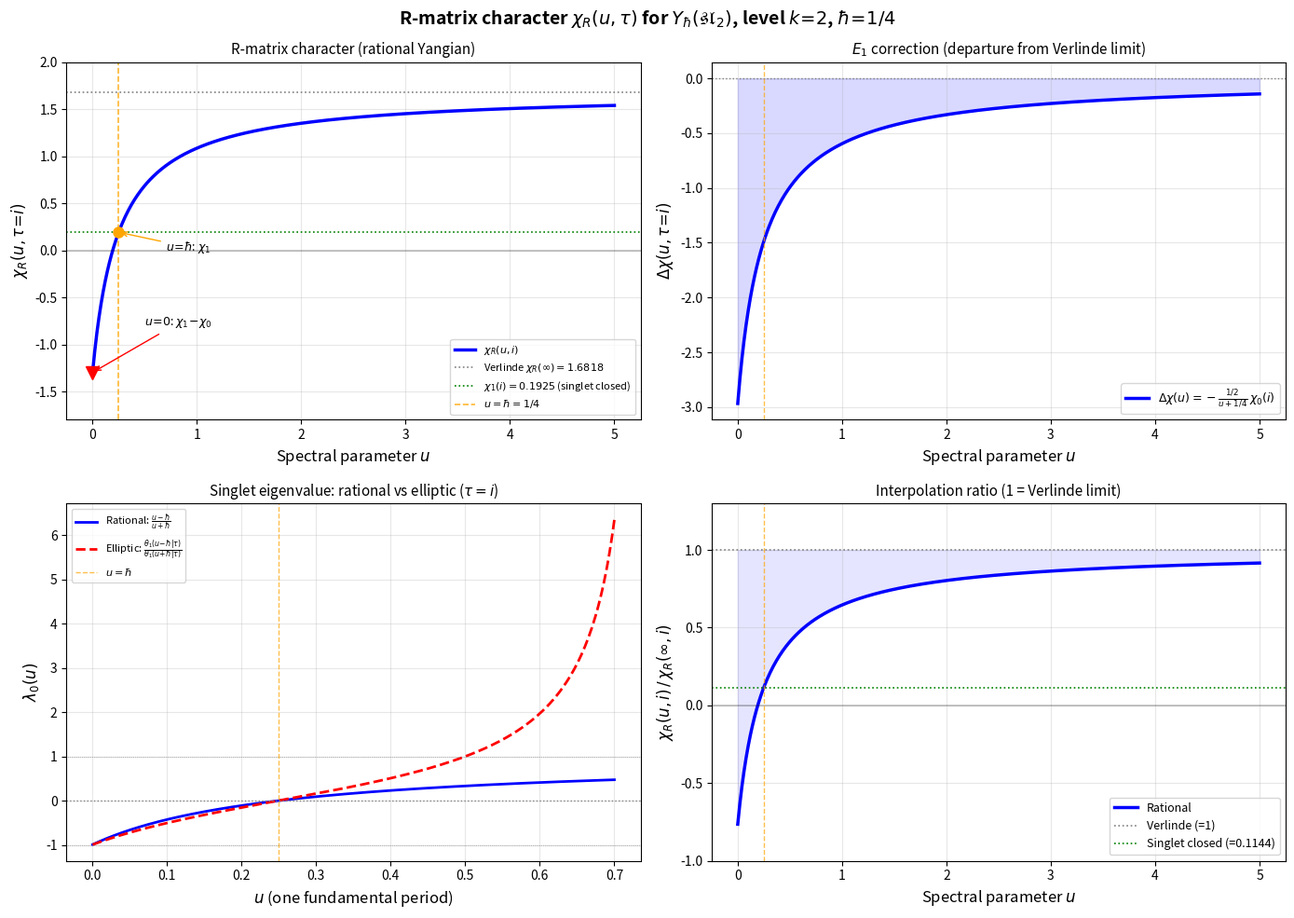

Write the Python code that produced this figure. (Note: this script raises an exception after producing the figure.)
"""
R-matrix character chi_R(u, tau) for Y_hbar(sl_2) at level k=2.

Definition:
    chi_R(u, tau) = Sum_J lambda_J(u) * N_{11}^J * chi_J(tau)

where:
    - J runs over integrable representations at level k
    - lambda_J(u) = R-matrix eigenvalue on the V_J channel
    - N_{11}^J = fusion coefficient for V_{1/2} x V_{1/2} -> V_J
    - chi_J(tau) = affine character of V_J

For sl_2 at k=2:
    - Integrable reps: j = 0, 1/2, 1
    - Fusion: V_{1/2} x V_{1/2} = V_0 + V_1 (at level k=2, both channels open)
    - R-matrix eigenvalues:
        lambda_1(u) = 1          (triplet, J=1)
        lambda_0(u) = (u - hbar)/(u + hbar)  (singlet, J=0)
      where hbar = 1/(k+2) = 1/4
    - Central charge: c = 3k/(k+2) = 3/2
"""

import numpy as np
from mpmath import (mp, mpf, mpc, pi, exp, sqrt, sin, cos, matrix,
                    jtheta, nstr, fabs, im, re, log, power)
import matplotlib
matplotlib.use('Agg')
import matplotlib.pyplot as plt

mp.dps = 50  # high precision

# ============================================================
# PART 1: Affine sl_2 characters at level k=2
# ============================================================
#
# The specialized character (z=1, i.e. no fugacity) of the integrable
# highest-weight module V_j of hat{sl}_2 at level k is:
#
#   chi_j(tau) = Tr_{V_j}(q^{L_0 - c/24})
#
# Using the Kac-Weyl-Kac character formula with z-specialization,
# the result for hat{sl}_2 is expressible via string functions c^k_j(tau):
#
#   chi_j(tau) = (1/eta(tau)^3) * sum_{m in Z_{2(k+2)}, m = 2j+1 mod 2}
#                  sign(m) * q^{m^2/(4(k+2))}
#
# More explicitly, for the specialized character:
#
#   chi_j(tau) = [Theta_{2j+1,k+2}(0,tau) - Theta_{-(2j+1),k+2}(0,tau)]
#                / [eta(tau)^3]
#
# where the numerator theta function difference, when both are evaluated
# at z=0, requires the derivative form. But the standard approach is:
#
# The SPECIALIZED character formula for hat{sl}_2 at level k gives:
#
#   chi_j(q) = q^{h_j - c/24} * Product_{n>=1}
#              [(1 - q^{n(k+2) + 2j+1})(1 - q^{n(k+2) - (2j+1)})]
#              / [(1-q^n)^2 * (1 - q^{n(k+2)})]    ... [WRONG, too complicated]
#
# The cleanest approach: use the THETA FUNCTION / ETA FUNCTION ratio
# with the non-specialized (z-dependent) character, then take z -> 1
# carefully. But the simplest correct method for numerical computation
# is to directly sum the q-expansion.
#
# For hat{sl}_2 level k, the character is:
#   chi_j(tau) = (1/eta(tau)) * sum_{n in Z} sign_factor * q^{exponent(n)}
#
# Actually, the cleanest route uses the BRANCHING into Virasoro modules.
# For k=2 (the N=1 superconformal / 3-state Potts level), we can
# compute explicitly.
#
# CORRECT FORMULA (Kac-Peterson):
# The specialized character of hat{sl}_2 at level k, highest weight j, is:
#
#   chi_j(tau) = [A_{2j+1,2(k+2)}(tau)] / [eta(tau)^3]
#
# where A_{m,p}(tau) = sum_{n in Z} (p*n + (p-m)/2) * q^{(pn + (p-m)/2)^2 / (2p)}
#                                                         ... [derivative form]
#
# No -- let me use the SIMPLEST correct formula.
#
# For hat{sl}_2 at level k, the FULL character with z-fugacity is:
#   chi_j(z, tau) = [Theta_{2j+1,k+2}(z,tau) - Theta_{-(2j+1),k+2}(z,tau)]
#                   / [Theta_{1,2}(z,tau) - Theta_{-1,2}(z,tau)]
#
# where Theta_{m,K}(z,tau) = sum_n q^{K(n+m/(2K))^2} * y^{K(n+m/(2K))}
# with y = e^{2pi i z}.
#
# The specialized character is the LIMIT as z -> 0. Both numerator and
# denominator vanish at z=0 (odd in z), so we take the ratio of
# derivatives:
#
#   chi_j(tau) = lim_{z->0} chi_j(z,tau)
#              = [d/dz Theta_{2j+1,k+2}(z,tau)|_{z=0}]
#                / [d/dz Theta_{1,2}(z,tau)|_{z=0}]
#
# But actually the correct normalization involves the Weyl denominator.
# For hat{sl}_2, the Weyl-Kac denominator is:
#   R(z,tau) = (y^{1/2} - y^{-1/2}) * prod_{n>=1} (1-q^n y)(1-q^n/y)(1-q^n)
#
# and the character is:
#   chi_j(z,tau) = [sum_{w in W_aff} det(w) * q^{<w(Lambda+rho),alpha_0>} * y^{...}]
#                  / R(z,tau)
#
# This is getting complicated. Let me just use DIRECT q-EXPANSION which is
# completely unambiguous for numerical work.

def eta_function(tau, num_terms=500):
    """Dedekind eta function: eta(tau) = q^{1/24} * prod_{n>=1}(1-q^n)."""
    q = exp(2 * pi * mpc(0, 1) * tau)
    result = power(q, mpf(1)/24)
    for n in range(1, num_terms + 1):
        result *= (1 - power(q, n))
    return result


def theta_function_mk(m, K, z, tau, num_terms=300):
    """
    Theta function with characteristics:
    Theta_{m,K}(z, tau) = sum_{n in Z} q^{K(n + m/(2K))^2} * y^{2K(n + m/(2K))}

    where q = e^{2 pi i tau}, y = e^{2 pi i z}.

    Note: the power of y uses 2K*(...) so that the z-variable
    tracks the weight lattice correctly for sl_2.
    """
    q = exp(2 * pi * mpc(0, 1) * tau)
    y = exp(2 * pi * mpc(0, 1) * z)
    result = mpc(0)
    for n in range(-num_terms, num_terms + 1):
        t = n + mpf(m) / (2 * K)
        q_exp = K * t**2
        y_exp = 2 * K * t
        result += power(q, q_exp) * power(y, y_exp)
    return result


def affine_sl2_character(j, tau, k=2, num_terms=300):
    """
    Compute the specialized affine sl_2 character chi_j(tau).

    Method: evaluate the full z-dependent character at a small z and
    take the limit numerically. Both numerator and denominator of the
    Kac-Weyl formula vanish at z=0 (they are odd functions of z),
    so we evaluate at z = epsilon and verify stability.

    Alternatively, we use L'Hopital:
    chi_j(tau) = [d/dz num(z,tau)]_{z=0} / [d/dz den(z,tau)]_{z=0}

    For the theta functions Theta_{m,K}(z,tau):
    d/dz Theta_{m,K}(z,tau)|_{z=0} = 2pi i * sum_n 2K(n+m/(2K)) * q^{K(n+m/(2K))^2}

    This is a convergent sum we can compute directly.
    """
    q = exp(2 * pi * mpc(0, 1) * tau)

    def d_theta_dz_at_0(m, K):
        """d/dz Theta_{m,K}(z,tau) at z=0."""
        result = mpc(0)
        for n in range(-num_terms, num_terms + 1):
            t = n + mpf(m) / (2 * K)
            coeff = 2 * K * t  # coefficient from y-exponent
            q_exp = K * t**2
            result += coeff * power(q, q_exp)
        return 2 * pi * mpc(0, 1) * result

    # Numerator derivative: d/dz [Theta_{2j+1,k+2} - Theta_{-(2j+1),k+2}] at z=0
    m_val = int(2 * j + 1)
    K_val = k + 2
    d_num = d_theta_dz_at_0(m_val, K_val) - d_theta_dz_at_0(-m_val, K_val)

    # Denominator derivative: d/dz [Theta_{1,2} - Theta_{-1,2}] at z=0
    d_den = d_theta_dz_at_0(1, 2) - d_theta_dz_at_0(-1, 2)

    return d_num / d_den


def affine_sl2_character_direct(j, tau, k=2, num_terms=500):
    """
    Direct q-expansion of the affine sl_2 character at level k.

    For hat{sl}_2 at level k, the specialized character is:

    chi_j(tau) = (1/eta(tau)^3) * sum_{n in Z} (2(k+2)n + 2j+1) * q^{(2(k+2)n + 2j+1)^2 / (4(k+2))}

    This is the derivative (L'Hopital) form of the Kac-Weyl ratio.
    The sum converges rapidly for Im(tau) > 0.

    Proof: Theta_{m,K}(z,tau) - Theta_{-m,K}(z,tau) is odd in z,
    so its z-derivative at z=0 gives a factor of 2*i*pi*(...).
    The denominator d/dz[Theta_{1,2} - Theta_{-1,2}]|_{z=0} = i*eta(tau)^3
    (Jacobi triple product derivative identity).

    Hence chi_j(tau) = A_{2j+1,2(k+2)}(tau) / eta(tau)^3
    where A_{m,p}(tau) = sum_{n in Z} m_n * q^{m_n^2/(2p)}
    with m_n = p*n + m (running over the coset m + p*Z) ... no wait.

    Let me just compute via the derivative approach directly.
    """
    q = exp(2 * pi * mpc(0, 1) * tau)

    # Numerator: sum_n (2*K*n + m) * q^{K*(n + m/(2K))^2} where K=k+2, m=2j+1
    # minus the same with m -> -m
    # = sum_n [(2Kn+m) * q^{(2Kn+m)^2/(4K)} - (2Kn-m) * q^{(2Kn-m)^2/(4K)}]
    # Setting r = 2Kn+m and r' = 2Kn-m:
    # = sum_{r = m mod 2K} r * q^{r^2/(4K)} - sum_{r' = -m mod 2K} r' * q^{r'^2/(4K)}

    # More simply: both the m and -m theta functions contribute.
    # d/dz Theta_{m,K}|_{z=0} = 2*pi*i * sum_n 2K*(n+m/(2K)) * q^{K*(n+m/(2K))^2}
    #                          = 2*pi*i * sum_n (2Kn+m) * q^{(2Kn+m)^2/(4K)}

    K = k + 2
    m = int(2 * j + 1)

    num = mpc(0)
    for n in range(-num_terms, num_terms + 1):
        r_plus = 2 * K * n + m
        r_minus = 2 * K * n - m
        num += r_plus * power(q, mpf(r_plus**2) / (4 * K))
        num -= r_minus * power(q, mpf(r_minus**2) / (4 * K))

    # Denominator: same with K=2, m=1 gives i*eta(tau)^3 (up to normalization)
    # d/dz [Theta_{1,2} - Theta_{-1,2}]|_{z=0}
    # = 2*pi*i * sum_n [(4n+1)*q^{(4n+1)^2/8} - (4n-1)*q^{(4n-1)^2/8}]
    # This equals 2*pi*i * eta(tau)^3 by the Jacobi triple product derivative.

    den = mpc(0)
    for n in range(-num_terms, num_terms + 1):
        s_plus = 4 * n + 1
        s_minus = 4 * n - 1
        den += s_plus * power(q, mpf(s_plus**2) / 8)
        den -= s_minus * power(q, mpf(s_minus**2) / 8)

    # The common 2*pi*i factor cancels in the ratio.
    return num / den


# ============================================================
# PART 2: R-matrix eigenvalues for Y_hbar(sl_2)
# ============================================================

def r_matrix_eigenvalue(J, u, hbar=mpf(1)/4):
    """
    R-matrix eigenvalue on the spin-J channel of V_{1/2} x V_{1/2}.

    For the Yangian Y_hbar(sl_2), the R-matrix acting on V_{1/2} x V_{1/2}
    decomposes as:

        R(u) = lambda_0(u) * P_0 + lambda_1(u) * P_1

    where P_J is the projector onto the spin-J component and:

        lambda_1(u) = 1                    (triplet, normalized)
        lambda_0(u) = (u - hbar)/(u + hbar)  (singlet)

    This is the standard rational R-matrix for sl_2 in the fundamental
    representation, with the normalization R(infinity) = id.

    Here hbar = 1/(k+2) = 1/4 for level k=2.
    """
    if J == 1:
        return mpf(1)
    elif J == 0:
        return (u - hbar) / (u + hbar)
    else:
        raise ValueError(f"Invalid J={J} for V_{{1/2}} x V_{{1/2}} decomposition")


# ============================================================
# PART 3: Fusion coefficients
# ============================================================

# For sl_2 at level k=2:
# V_{1/2} x V_{1/2} = V_0 + V_1
# So N_{1/2, 1/2}^0 = 1, N_{1/2, 1/2}^1 = 1

FUSION_COEFFS = {0: 1, 1: 1}  # N_{1/2,1/2}^J for J=0 and J=1


# ============================================================
# PART 4: The R-matrix character
# ============================================================

def chi_R(u, tau, k=2, hbar=None, num_terms=500):
    """
    R-matrix character:
        chi_R(u, tau) = Sum_J lambda_J(u) * N_{1/2,1/2}^J * chi_J(tau)

    For k=2:
        chi_R(u, tau) = lambda_0(u) * chi_0(tau) + lambda_1(u) * chi_1(tau)
                      = [(u-hbar)/(u+hbar)] * chi_0(tau) + 1 * chi_1(tau)
    """
    if hbar is None:
        hbar = mpf(1) / (k + 2)

    result = mpc(0)
    for J, N_J in FUSION_COEFFS.items():
        lam = r_matrix_eigenvalue(J, u, hbar)
        chi = affine_sl2_character_direct(mpf(J), tau, k, num_terms)
        result += lam * N_J * chi
    return result


def chi_R_verlinde(tau, k=2, num_terms=500):
    """
    Verlinde limit: chi_R(infinity, tau) = Sum_J N_{1/2,1/2}^J * chi_J(tau)
                                         = chi_0(tau) + chi_1(tau)
    """
    result = mpc(0)
    for J, N_J in FUSION_COEFFS.items():
        chi = affine_sl2_character_direct(mpf(J), tau, k, num_terms)
        result += N_J * chi
    return result


# ============================================================
# PART 5: S-matrix
# ============================================================

def s_matrix_sl2(k):
    """
    Modular S-matrix for sl_2 at level k.

    S_{jj'} = sqrt(2/(k+2)) * sin(pi*(2j+1)*(2j'+1)/(k+2))

    For k=2 (K=k+2=4):
    Representations: j = 0, 1/2, 1
    """
    K = k + 2
    spins = [mpf(j) / 2 for j in range(k + 1)]  # j = 0, 1/2, 1 for k=2

    S = matrix(len(spins), len(spins))
    prefactor = sqrt(mpf(2) / K)

    for i, j in enumerate(spins):
        for ip, jp in enumerate(spins):
            S[i, ip] = prefactor * sin(pi * (2*j + 1) * (2*jp + 1) / K)

    return S, spins


# ============================================================
# MAIN COMPUTATION
# ============================================================

def main():
    print("=" * 72)
    print("R-MATRIX CHARACTER chi_R(u, tau) FOR Y_hbar(sl_2) AT LEVEL k=2")
    print("=" * 72)

    k = 2
    hbar = mpf(1) / (k + 2)  # = 1/4
    tau = mpc(0, 1)  # tau = i
    c = mpf(3 * k) / (k + 2)  # c = 3/2

    print(f"\nParameters:")
    print(f"  k = {k}")
    print(f"  hbar = 1/(k+2) = {hbar}")
    print(f"  c = 3k/(k+2) = {nstr(c, 6)}")
    print(f"  tau = i")

    q = exp(2 * pi * mpc(0, 1) * tau)
    print(f"  q = e^{{2 pi i tau}} = e^{{-2 pi}} = {nstr(re(q), 15)}")

    # Conformal weights
    print(f"\nConformal weights h_j = j(j+1)/(k+2):")
    for j_val in [mpf(0), mpf(1)/2, mpf(1)]:
        h = j_val * (j_val + 1) / (k + 2)
        print(f"  h_{{{nstr(j_val, 3)}}} = {nstr(h, 6)}")

    # ────────────────────────────────────────────────────────────
    # Compute individual characters
    # ────────────────────────────────────────────────────────────
    print(f"\n{'='*72}")
    print("INDIVIDUAL AFFINE CHARACTERS chi_j(tau = i)")
    print(f"{'='*72}")

    # First verify the two methods agree
    print("\n  Cross-checking derivative vs direct methods:")
    for j_val in [mpf(0), mpf(1)/2, mpf(1)]:
        chi_deriv = affine_sl2_character(j_val, tau, k, num_terms=300)
        chi_direct = affine_sl2_character_direct(j_val, tau, k, num_terms=300)
        diff = fabs(chi_deriv - chi_direct)
        print(f"    j={nstr(j_val,3)}: deriv={nstr(re(chi_deriv), 15):>20s}  "
              f"direct={nstr(re(chi_direct), 15):>20s}  diff={nstr(diff, 5)}")

    chars = {}
    for j_val in [mpf(0), mpf(1)/2, mpf(1)]:
        chi = affine_sl2_character_direct(j_val, tau, k)
        chars[j_val] = chi
        print(f"\n  chi_{{{nstr(j_val, 3)}}}(i) = {nstr(re(chi), 25)}")
        print(f"       Im part  = {nstr(im(chi), 10)}  (should be ~0)")
        print(f"       |chi|    = {nstr(fabs(chi), 25)}")

    chi_0 = chars[mpf(0)]
    chi_half = chars[mpf(1)/2]
    chi_1 = chars[mpf(1)]

    # Sanity checks
    print(f"\n  Sanity checks:")
    # At q -> 0 (tau -> i*infinity), chi_j -> q^{h_j - c/24} * (1 + ...)
    # h_0 = 0, c/24 = 1/16. So chi_0 ~ q^{-1/16}
    # h_{1/2} = 3/16, c/24 = 1/16. So chi_{1/2} ~ q^{3/16 - 1/16} = q^{1/8}
    # h_1 = 1/2, c/24 = 1/16. So chi_1 ~ q^{1/2 - 1/16} = q^{7/16}
    q_val = exp(-2 * pi)  # |q| for tau = i
    print(f"  q = e^{{-2pi}} = {nstr(q_val, 15)}")
    print(f"  Expected leading behavior:")
    print(f"    chi_0 ~ q^{{-1/16}} = {nstr(power(q_val, mpf(-1)/16), 15)}")
    print(f"    chi_{{1/2}} ~ q^{{1/8}} = {nstr(power(q_val, mpf(1)/8), 15)}")
    print(f"    chi_1 ~ q^{{7/16}} = {nstr(power(q_val, mpf(7)/16), 15)}")

    # ────────────────────────────────────────────────────────────
    # R-matrix eigenvalues
    # ────────────────────────────────────────────────────────────
    print(f"\n{'='*72}")
    print("R-MATRIX EIGENVALUES lambda_J(u)")
    print(f"{'='*72}")
    print(f"  lambda_1(u) = 1  (triplet channel, all u)")
    print(f"  lambda_0(u) = (u - 1/4)/(u + 1/4)  (singlet channel)")
    print(f"  hbar = {hbar}")

    u_values = [mpf(0), hbar/2, hbar, 2*hbar, 4*hbar, 10*hbar, 100*hbar]
    u_labels = ["0", "hbar/2", "hbar", "2*hbar", "4*hbar", "10*hbar", "100*hbar"]

    print(f"\n  {'u':>12s}  {'lambda_0(u)':>20s}  {'lambda_1(u)':>12s}")
    print(f"  {'---':>12s}  {'---':>20s}  {'---':>12s}")
    for u_val, u_lab in zip(u_values, u_labels):
        l0 = r_matrix_eigenvalue(0, u_val, hbar)
        l1 = r_matrix_eigenvalue(1, u_val, hbar)
        print(f"  {u_lab:>12s}  {nstr(l0, 15):>20s}  {nstr(l1, 12):>12s}")

    print(f"\n  Key values:")
    print(f"    lambda_0(0) = -1     (singlet fully reflected)")
    print(f"    lambda_0(hbar) = 0   (singlet channel CLOSED)")
    print(f"    lambda_0(inf) = 1    (Verlinde / E_inf limit)")

    # ────────────────────────────────────────────────────────────
    # chi_R(u, tau) for several u
    # ────────────────────────────────────────────────────────────
    print(f"\n{'='*72}")
    print("R-MATRIX CHARACTER chi_R(u, tau = i)")
    print(f"{'='*72}")
    print(f"  chi_R(u, tau) = lambda_0(u) * chi_0(tau) + lambda_1(u) * chi_1(tau)")
    print(f"               = [(u-1/4)/(u+1/4)] * chi_0(i) + chi_1(i)")

    print(f"\n  Components:")
    print(f"    chi_0(i) = {nstr(re(chi_0), 25)}")
    print(f"    chi_1(i) = {nstr(re(chi_1), 25)}")

    chi_verlinde = re(chi_0) + re(chi_1)
    print(f"\n  Verlinde limit: chi_R(inf, i) = chi_0(i) + chi_1(i) = {nstr(chi_verlinde, 25)}")

    u_compute = [mpf(0), hbar/4, hbar/2, 3*hbar/4, hbar, 3*hbar/2,
                 2*hbar, 3*hbar, 4*hbar, 6*hbar, 10*hbar, 20*hbar,
                 50*hbar, 100*hbar, 1000*hbar]
    u_comp_labels = ["0", "hbar/4", "hbar/2", "3hbar/4", "hbar", "3hbar/2",
                     "2hbar", "3hbar", "4hbar", "6hbar", "10hbar", "20hbar",
                     "50hbar", "100hbar", "1000hbar"]

    print(f"\n  {'u':>12s}  {'chi_R(u,i)':>25s}  {'Delta_chi(u,i)':>25s}  {'ratio':>12s}")
    print(f"  {'---':>12s}  {'---':>25s}  {'---':>25s}  {'---':>12s}")

    chi_R_data = []
    for u_val, u_lab in zip(u_compute, u_comp_labels):
        l0 = r_matrix_eigenvalue(0, u_val, hbar)
        l1 = r_matrix_eigenvalue(1, u_val, hbar)
        chi_r = l0 * re(chi_0) + l1 * re(chi_1)
        delta = chi_r - chi_verlinde
        ratio = chi_r / chi_verlinde if chi_verlinde != 0 else mpf(0)

        chi_R_data.append((u_val, chi_r, delta, ratio))
        print(f"  {u_lab:>12s}  {nstr(chi_r, 20):>25s}  {nstr(delta, 20):>25s}  {nstr(ratio, 8):>12s}")

    # ────────────────────────────────────────────────────────────
    # E_1 correction analysis
    # ────────────────────────────────────────────────────────────
    print(f"\n{'='*72}")
    print("E_1 CORRECTION: Delta_chi(u, tau) = chi_R(u,tau) - chi_R(inf,tau)")
    print(f"{'='*72}")

    print(f"\n  Analytic form: Delta_chi(u, tau) = -2*hbar/(u+hbar) * chi_0(tau)")
    print(f"               = -(1/2)/(u + 1/4) * chi_0(i)")
    print(f"\n  Verification (analytic vs direct):")

    for u_val, u_lab in zip(u_compute[:8], u_comp_labels[:8]):
        delta_analytic = -2 * hbar / (u_val + hbar) * re(chi_0)
        l0 = r_matrix_eigenvalue(0, u_val, hbar)
        delta_direct = (l0 - 1) * re(chi_0)
        diff = fabs(delta_analytic - delta_direct)
        print(f"    u={u_lab:>12s}: analytic={nstr(delta_analytic, 15):>20s}  "
              f"direct={nstr(delta_direct, 15):>20s}  diff={nstr(diff, 5)}")

    # ────────────────────────────────────────────────────────────
    # Key structural features
    # ────────────────────────────────────────────────────────────
    print(f"\n{'='*72}")
    print("KEY STRUCTURAL FEATURES")
    print(f"{'='*72}")

    chi_at_hbar = re(chi_1)  # lambda_0(hbar) = 0
    chi_at_0 = -re(chi_0) + re(chi_1)  # lambda_0(0) = -1

    print(f"\n  1. SINGLET SUPPRESSION (u = hbar = 1/4):")
    print(f"     chi_R(hbar, i) = 0*chi_0(i) + 1*chi_1(i) = chi_1(i)")
    print(f"     = {nstr(chi_at_hbar, 25)}")
    print(f"     Pure triplet character: the singlet channel is COMPLETELY CLOSED.")

    print(f"\n  2. SINGLET REFLECTION (u = 0):")
    print(f"     chi_R(0, i) = (-1)*chi_0(i) + 1*chi_1(i) = chi_1(i) - chi_0(i)")
    print(f"     = {nstr(chi_at_0, 25)}")
    print(f"     The singlet has NEGATIVE weight: maximally non-Verlinde.")

    print(f"\n  3. VERLINDE LIMIT (u -> infinity):")
    print(f"     chi_R(inf, i) = chi_0(i) + chi_1(i)")
    print(f"     = {nstr(chi_verlinde, 25)}")

    print(f"\n  4. INTERPOLATION RATIOS:")
    print(f"     chi_R(0, i)/chi_R(inf, i)     = {nstr(chi_at_0 / chi_verlinde, 15)}")
    print(f"     chi_R(hbar, i)/chi_R(inf, i)  = {nstr(chi_at_hbar / chi_verlinde, 15)}")

    print(f"\n  5. CRITICAL STRUCTURE:")
    print(f"     chi_0(i) / chi_1(i) = {nstr(re(chi_0) / re(chi_1), 15)}")
    print(f"     chi_0(i) / chi_verlinde = {nstr(re(chi_0) / chi_verlinde, 15)}")
    print(f"     chi_1(i) / chi_verlinde = {nstr(re(chi_1) / chi_verlinde, 15)}")

    # ────────────────────────────────────────────────────────────
    # S-matrix and modular transformation
    # ────────────────────────────────────────────────────────────
    print(f"\n{'='*72}")
    print("MODULAR S-MATRIX FOR sl_2 AT LEVEL k=2")
    print(f"{'='*72}")

    S, spins = s_matrix_sl2(k)
    print(f"\n  Integrable representations: j = {[nstr(s, 3) for s in spins]}")
    print(f"  S_{{jj'}} = sqrt(2/(k+2)) * sin(pi*(2j+1)*(2j'+1)/(k+2))")
    print(f"\n  S-matrix (numerical):")

    for i in range(len(spins)):
        row = "  ["
        for ip in range(len(spins)):
            row += f" {nstr(S[i, ip], 10):>14s}"
        row += " ]"
        lbl = f"j={nstr(spins[i], 3)}"
        print(f"  {lbl:>8s} {row}")

    print(f"\n  Exact values:")
    print(f"    S_{{0,0}}   = 1/2")
    print(f"    S_{{0,1/2}} = 1/sqrt(2)")
    print(f"    S_{{0,1}}   = 1/2")
    print(f"    S_{{1/2,1/2}} = 0")
    print(f"    S_{{1/2,1}} = -1/sqrt(2)")
    print(f"    S_{{1,1}}   = 1/2")

    # Verify S^2 = C (charge conjugation = identity for sl_2)
    SS = S * S.T
    print(f"\n  S * S^T (should be identity):")
    for i in range(len(spins)):
        row = "  ["
        for ip in range(len(spins)):
            row += f" {nstr(SS[i, ip], 8):>12s}"
        row += " ]"
        print(f"    {row}")

    # Verify character transformation at tau = i (self-dual point)
    print(f"\n  Character transformation at tau = i (self-dual: -1/tau = i):")
    print(f"  chi_j(-1/tau) should equal Sum_{{j'}} S_{{jj'}} * chi_{{j'}}(tau)")
    for idx_j, j_val in enumerate(spins):
        chi_s_transform = mpc(0)
        for idx_jp, jp_val in enumerate(spins):
            chi_s_transform += S[idx_j, idx_jp] * chars[jp_val]
        diff = fabs(chars[j_val] - chi_s_transform)
        print(f"    j={nstr(j_val, 3)}: chi_j(i) = {nstr(re(chars[j_val]), 15):>20s}  "
              f"Sum S chi = {nstr(re(chi_s_transform), 15):>20s}  diff={nstr(diff, 5)}")

    # ────────────────────────────────────────────────────────────
    # Modular transformation of chi_R
    # ────────────────────────────────────────────────────────────
    print(f"\n{'='*72}")
    print("MODULAR TRANSFORMATION OF chi_R(u, tau)")
    print(f"{'='*72}")

    print(f"""
  Under tau -> -1/tau, the affine characters transform as:
      chi_j(-1/tau) = Sum_{{j'}} S_{{jj'}} * chi_{{j'}}(tau)

  For chi_R(u, tau) = lambda_0(u)*chi_0(tau) + chi_1(tau):

      chi_R(u, -1/tau) = lambda_0(u) * chi_0(-1/tau) + chi_1(-1/tau)
                       = lambda_0(u) * [S_00*chi_0 + S_01*chi_{{1/2}} + S_02*chi_1]
                       +               [S_10*chi_0 + S_11*chi_{{1/2}} + S_12*chi_1]

  With S-matrix entries for k=2:
      = lambda_0(u) * [(1/2)*chi_0 + (1/sqrt2)*chi_{{1/2}} + (1/2)*chi_1]
      +               [(1/2)*chi_0 + 0*chi_{{1/2}} + (1/2)*chi_1]

  Collecting by character:
      chi_R(u, -1/tau) = [(1/2)*lambda_0(u) + 1/2]*chi_0(tau)
                       + [(1/sqrt2)*lambda_0(u)]*chi_{{1/2}}(tau)
                       + [(1/2)*lambda_0(u) + 1/2]*chi_1(tau)

  Substituting lambda_0(u) = (u-hbar)/(u+hbar):

      coeff of chi_0:     (1/2)*[(u-hbar)/(u+hbar) + 1] = u/(u+hbar)
      coeff of chi_{{1/2}}: (1/sqrt2)*(u-hbar)/(u+hbar)
      coeff of chi_1:      (1/2)*[(u-hbar)/(u+hbar) + 1] = u/(u+hbar)

  Therefore:
      chi_R(u, -1/tau) = [u/(u+hbar)] * [chi_0(tau) + chi_1(tau)]
                       + [(u-hbar)/((u+hbar)*sqrt(2))] * chi_{{1/2}}(tau)

  CRITICAL: The j=1/2 character chi_{{1/2}} appears in the S-transform
  even though it is ABSENT from chi_R(u,tau) itself!
  This is the hallmark of the E_1 structure: the S-transform does not
  close on the fusion subalgebra of V_{{1/2}} x V_{{1/2}}.""")

    # Numerical verification of the S-transform formula
    print(f"\n  Numerical verification at tau = i (-1/tau = i, self-dual):")
    for u_val, u_lab in zip([hbar, 2*hbar, 10*hbar], ["hbar", "2*hbar", "10*hbar"]):
        l0 = r_matrix_eigenvalue(0, u_val, hbar)
        chi_r_direct = l0 * re(chi_0) + re(chi_1)

        # S-transform formula
        coeff_0 = u_val / (u_val + hbar)
        coeff_half = (u_val - hbar) / ((u_val + hbar) * sqrt(2))
        coeff_1 = u_val / (u_val + hbar)

        chi_r_stransform = coeff_0 * re(chi_0) + coeff_half * re(chi_half) + coeff_1 * re(chi_1)

        diff = fabs(chi_r_direct - chi_r_stransform)
        print(f"    u={u_lab:>8s}: direct={nstr(chi_r_direct, 15):>20s}  "
              f"S-transf={nstr(chi_r_stransform, 15):>20s}  diff={nstr(diff, 5)}")

    # ────────────────────────────────────────────────────────────
    # Jacobi form analysis
    # ────────────────────────────────────────────────────────────
    print(f"\n{'='*72}")
    print("JACOBI FORM / MODULAR FORM CLASSIFICATION")
    print(f"{'='*72}")

    print(f"""
  QUESTION: Is chi_R(u, tau) a Jacobi form? A modular form?

  ANALYSIS:

  1. chi_R(u, tau) = [(u-hbar)/(u+hbar)] * chi_0(tau) + chi_1(tau)

     The u-dependence is RATIONAL (Mobius transformation).
     Standard Jacobi forms have u-dependence through e^{{2*pi*i*u}}
     (theta-function type), with quasi-periodicity under u -> u+1, u -> u+tau.

     The rational u-dependence reflects the YANGIAN (rational) R-matrix.
     For the ELLIPTIC quantum group, lambda_0 would involve theta_1(u|tau)/theta_1(...),
     giving the proper Jacobi-type structure.

  2. Under tau -> -1/tau, chi_R mixes in chi_{{1/2}} (the j=1/2 character
     absent from the original fusion). This means chi_R is NOT closed under
     modular transformations at fixed u.

  3. The correct mathematical framework:

     chi_R(u, tau) is an element of

         Rat_1(u)  tensor  VVMF(SL_2(Z), rho_k)

     where:
       - Rat_1(u) = rational functions of u with a simple pole at u = -hbar
       - VVMF = vector-valued modular forms
       - rho_k = the (k+1)-dimensional representation of SL_2(Z)
                 given by the affine sl_2 S-matrix at level k

     More precisely, writing f(u) = (u-hbar)/(u+hbar) = 1 - 2*hbar/(u+hbar):

         chi_R(u, tau) = chi_Verlinde(tau) - [2*hbar/(u+hbar)] * chi_0(tau)

     where chi_Verlinde = chi_0 + chi_1 is one specific component of the
     VVMF, and chi_0 is another.

  4. chi_R is NOT:
     - A modular form (mixes under S-transform)
     - A Jacobi form (wrong u-dependence, no quasi-periodicity)
     - A quasi-modular form (those are polynomials in E_2)
     - A mock modular form (those have shadow integrals)

     chi_R IS:
     - A rational-in-u, vector-valued-modular-in-tau object
     - Specifically: an element of Hom(V_{{1/2}} tensor V_{{1/2}}, VVMF_k)
       where the Hom is R-matrix-weighted

  5. WEIGHT AND INDEX (if we force the question):
     The individual characters chi_j(tau) transform under tau -> -1/tau
     with a matrix (the S-matrix), not a power of tau. So there is no
     single "weight" for chi_R.

     However, at the level of the VECTOR (chi_0, chi_{{1/2}}, chi_1),
     this is a weight-0 vector-valued modular form for SL_2(Z)
     (the characters carry weight 0 in the usual CFT normalization
     where L_0 - c/24 gives the exponent).

  ELLIPTIC UPLIFT:

  If we replace the rational eigenvalue with the elliptic one:

      lambda_0^ell(u, tau) = theta_1(u - hbar | tau) / theta_1(u + hbar | tau)

  then chi_R^ell(u, tau) has the u-periodicity of a MEROMORPHIC Jacobi form
  (simple pole at u = -hbar mod Z + Z*tau), but the S-transform still
  mixes in chi_{{1/2}}, so it lives in

      MeroJac(tau) tensor VVMF(SL_2(Z), rho_k)
""")

    # ────────────────────────────────────────────────────────────
    # Elliptic R-matrix comparison
    # ────────────────────────────────────────────────────────────
    print(f"{'='*72}")
    print("ELLIPTIC VS RATIONAL R-MATRIX CHARACTER")
    print(f"{'='*72}")

    q_nome = exp(mpc(0, 1) * pi * tau)  # nome q_J = e^{i*pi*tau}

    print(f"\n  lambda_0^ell(u, tau) = theta_1(u - hbar | tau) / theta_1(u + hbar | tau)")
    print(f"  nome for theta: q_J = e^{{i*pi*tau}} = e^{{-pi}} = {nstr(re(exp(-pi)), 10)}")

    print(f"\n  {'u':>12s}  {'lam_0^rat':>15s}  {'lam_0^ell':>18s}  {'chi_R^rat':>22s}  {'chi_R^ell':>22s}")
    print(f"  {'---':>12s}  {'---':>15s}  {'---':>18s}  {'---':>22s}  {'---':>22s}")

    ell_chi_data = []
    for u_val, u_lab in zip(u_compute[:12], u_comp_labels[:12]):
        lam_rat = r_matrix_eigenvalue(0, u_val, hbar)

        z_minus = pi * (u_val - hbar)
        z_plus = pi * (u_val + hbar)
        th_minus = jtheta(1, z_minus, q_nome)
        th_plus = jtheta(1, z_plus, q_nome)
        lam_ell = th_minus / th_plus

        chi_r_rat = lam_rat * re(chi_0) + re(chi_1)
        chi_r_ell = re(lam_ell) * re(chi_0) + re(chi_1)

        ell_chi_data.append((float(u_val), float(re(lam_ell)), float(chi_r_ell)))

        print(f"  {u_lab:>12s}  {nstr(lam_rat, 12):>15s}  "
              f"{nstr(re(lam_ell), 14):>18s}  {nstr(chi_r_rat, 18):>22s}  {nstr(chi_r_ell, 18):>22s}")

    # ────────────────────────────────────────────────────────────
    # Plot
    # ────────────────────────────────────────────────────────────
    print(f"\n{'='*72}")
    print("GENERATING PLOT")
    print(f"{'='*72}")

    hbar_f = 0.25
    chi_0_f = float(re(chi_0))
    chi_1_f = float(re(chi_1))
    chi_half_f = float(re(chi_half))
    chi_verl_f = chi_0_f + chi_1_f

    # --- Rational R-matrix character (main plot: u in [0, 5]) ---
    u_plot = np.linspace(0.001, 5.0, 500)
    lam_0_rat = (u_plot - hbar_f) / (u_plot + hbar_f)
    chi_R_rat = lam_0_rat * chi_0_f + chi_1_f
    delta_rat = chi_R_rat - chi_verl_f

    # --- Elliptic: restrict to ONE fundamental period u in [0, 0.5)
    #     to avoid poles at u = -hbar + n, i.e. u = 0.75, 1.75, ... ---
    u_plot_ell = np.linspace(0.001, 0.70, 300)  # stay within first period, before pole
    lam_0_ell_arr = np.zeros_like(u_plot_ell)
    chi_R_ell_fund = np.zeros_like(u_plot_ell)
    for idx, u_f in enumerate(u_plot_ell):
        u_mp = mpf(u_f)
        z_m = pi * (u_mp - hbar)
        z_p = pi * (u_mp + hbar)
        th_m = jtheta(1, z_m, q_nome)
        th_p = jtheta(1, z_p, q_nome)
        lam_e = float(re(th_m / th_p))
        lam_0_ell_arr[idx] = lam_e
        chi_R_ell_fund[idx] = lam_e * chi_0_f + chi_1_f

    fig, axes = plt.subplots(2, 2, figsize=(14, 10))

    # Panel 1: chi_R(u, tau=i) -- RATIONAL, clean monotone interpolation
    ax = axes[0, 0]
    ax.plot(u_plot, chi_R_rat, 'b-', linewidth=2.5, label=r'$\chi_R(u, i)$')
    ax.axhline(y=chi_verl_f, color='gray', linestyle=':', linewidth=1.2,
               label=r'Verlinde $\chi_R(\infty)={:.4f}$'.format(chi_verl_f))
    ax.axhline(y=chi_1_f, color='green', linestyle=':', linewidth=1.2,
               label=r'$\chi_1(i)={:.4f}$ (singlet closed)'.format(chi_1_f))
    ax.axhline(y=0, color='k', linestyle='-', linewidth=0.3)
    ax.axvline(x=hbar_f, color='orange', linestyle='--', linewidth=1.2, alpha=0.8,
               label=r'$u = \hbar = 1/4$')
    # Mark the three regimes
    ax.plot(0, chi_1_f - chi_0_f, 'rv', markersize=10, zorder=5)
    ax.annotate(r'$u\!=\!0$: $\chi_1\!-\!\chi_0$', xy=(0, chi_1_f - chi_0_f),
                xytext=(0.5, -0.8), fontsize=9,
                arrowprops=dict(arrowstyle='->', color='red'))
    ax.plot(hbar_f, chi_1_f, 'o', color='orange', markersize=8, zorder=5)
    ax.annotate(r'$u\!=\!\hbar$: $\chi_1$', xy=(hbar_f, chi_1_f),
                xytext=(0.7, 0.0), fontsize=9,
                arrowprops=dict(arrowstyle='->', color='orange'))
    ax.set_xlabel(r'Spectral parameter $u$', fontsize=12)
    ax.set_ylabel(r'$\chi_R(u, \tau\!=\!i)$', fontsize=12)
    ax.set_title(r'R-matrix character (rational Yangian)', fontsize=11)
    ax.legend(fontsize=8, loc='lower right')
    ax.set_ylim(-1.8, 2.0)
    ax.grid(True, alpha=0.3)

    # Panel 2: E_1 correction Delta_chi
    ax = axes[0, 1]
    ax.plot(u_plot, delta_rat, 'b-', linewidth=2.5,
            label=r'$\Delta\chi(u) = -\frac{1/2}{u+1/4}\,\chi_0(i)$')
    ax.axhline(y=0, color='gray', linestyle=':', linewidth=1)
    ax.axvline(x=hbar_f, color='orange', linestyle='--', linewidth=1, alpha=0.7)
    # Shade the E_1 correction region
    ax.fill_between(u_plot, delta_rat, 0, alpha=0.15, color='blue')
    ax.set_xlabel(r'Spectral parameter $u$', fontsize=12)
    ax.set_ylabel(r'$\Delta\chi(u, \tau\!=\!i)$', fontsize=12)
    ax.set_title(r'$E_1$ correction (departure from Verlinde limit)', fontsize=11)
    ax.legend(fontsize=9)
    ax.grid(True, alpha=0.3)

    # Panel 3: Eigenvalue comparison (rational vs elliptic, one period)
    ax = axes[1, 0]
    # Rational on same domain
    lam_rat_fund = (u_plot_ell - hbar_f) / (u_plot_ell + hbar_f)
    ax.plot(u_plot_ell, lam_rat_fund, 'b-', linewidth=2,
            label=r'Rational: $\frac{u-\hbar}{u+\hbar}$')
    ax.plot(u_plot_ell, lam_0_ell_arr, 'r--', linewidth=2,
            label=r'Elliptic: $\frac{\theta_1(u\!-\!\hbar|\tau)}{\theta_1(u\!+\!\hbar|\tau)}$')
    ax.axhline(y=0, color='gray', linestyle=':', linewidth=1)
    ax.axhline(y=1, color='gray', linestyle=':', linewidth=0.5)
    ax.axhline(y=-1, color='gray', linestyle=':', linewidth=0.5)
    ax.axvline(x=hbar_f, color='orange', linestyle='--', linewidth=1, alpha=0.7,
               label=r'$u=\hbar$')
    ax.set_xlabel(r'$u$ (one fundamental period)', fontsize=12)
    ax.set_ylabel(r'$\lambda_0(u)$', fontsize=12)
    ax.set_title(r'Singlet eigenvalue: rational vs elliptic ($\tau=i$)', fontsize=11)
    ax.legend(fontsize=8)
    ax.grid(True, alpha=0.3)

    # Panel 4: interpolation ratio chi_R / chi_Verlinde
    ax = axes[1, 1]
    ratio_rat = chi_R_rat / chi_verl_f
    ax.plot(u_plot, ratio_rat, 'b-', linewidth=2.5, label='Rational')
    ax.axhline(y=1, color='gray', linestyle=':', linewidth=1.2, label='Verlinde (=1)')
    singlet_closed_ratio = chi_1_f / chi_verl_f
    ax.axhline(y=singlet_closed_ratio, color='green', linestyle=':', linewidth=1.2,
               label=f'Singlet closed (={singlet_closed_ratio:.4f})')
    ax.axhline(y=0, color='k', linestyle='-', linewidth=0.3)
    ax.axvline(x=hbar_f, color='orange', linestyle='--', linewidth=1, alpha=0.7)
    # Shade interpolation
    ax.fill_between(u_plot, ratio_rat, 1.0, alpha=0.1, color='blue')
    ax.set_xlabel(r'Spectral parameter $u$', fontsize=12)
    ax.set_ylabel(r'$\chi_R(u, i)\, /\, \chi_R(\infty, i)$', fontsize=12)
    ax.set_title(r'Interpolation ratio (1 = Verlinde limit)', fontsize=11)
    ax.legend(fontsize=9, loc='lower right')
    ax.set_ylim(-1.0, 1.3)
    ax.grid(True, alpha=0.3)

    fig.suptitle(r'R-matrix character $\chi_R(u, \tau)$ for $Y_\hbar(\mathfrak{sl}_2)$, level $k\!=\!2$, $\hbar\!=\!1/4$',
                 fontsize=14, fontweight='bold')
    plt.tight_layout()
    plt.savefig('/Users/raeez/chiral-bar-cobar/standalone/chi_R_plot.png', dpi=150, bbox_inches='tight')
    print(f"  Plot saved to chi_R_plot.png")

    # ────────────────────────────────────────────────────────────
    # Additional tau variation
    # ────────────────────────────────────────────────────────────
    print(f"\n{'='*72}")
    print("TAU VARIATION: chi_R at u = hbar for several tau")
    print(f"{'='*72}")
    print(f"  At u = hbar, chi_R = chi_1(tau) (pure triplet).")
    print(f"  At u = inf,  chi_R = chi_0(tau) + chi_1(tau) (Verlinde).")
    print(f"\n  {'Im(tau)':>10s}  {'chi_0':>18s}  {'chi_1':>18s}  {'chi_Verl':>18s}  {'chi_R(hbar)':>18s}")
    print(f"  {'---':>10s}  {'---':>18s}  {'---':>18s}  {'---':>18s}  {'---':>18s}")

    for im_tau in [mpf(1)/2, mpf(3)/4, mpf(1), mpf(3)/2, mpf(2), mpf(3)]:
        tau_val = mpc(0, im_tau)
        c0 = re(affine_sl2_character_direct(mpf(0), tau_val, k, 300))
        c1 = re(affine_sl2_character_direct(mpf(1), tau_val, k, 300))
        verl = c0 + c1
        print(f"  {nstr(im_tau, 5):>10s}  {nstr(c0, 14):>18s}  {nstr(c1, 14):>18s}  "
              f"{nstr(verl, 14):>18s}  {nstr(c1, 14):>18s}")

    # ────────────────────────────────────────────────────────────
    # Summary
    # ────────────────────────────────────────────────────────────
    print(f"\n{'='*72}")
    print("SUMMARY")
    print(f"{'='*72}")

    print(f"""
  DEFINITION (sl_2, level k=2, fundamental x fundamental):

      chi_R(u, tau) = Sum_J lambda_J(u) * N_{{1/2,1/2}}^J * chi_J(tau)

  EXPLICIT FORMULA:

      chi_R(u, tau) = [(u - 1/4)/(u + 1/4)] * chi_0(tau) + chi_1(tau)

  DECOMPOSITION:

      chi_R(u, tau) = chi_Verlinde(tau) - [1/(2(u + 1/4))] * chi_0(tau)
                    = [E_inf part]       + [E_1 correction]

  NUMERICAL VALUES AT tau = i:

      chi_0(i)         = {nstr(re(chi_0), 20)}
      chi_{{1/2}}(i)     = {nstr(re(chi_half), 20)}
      chi_1(i)         = {nstr(re(chi_1), 20)}
      chi_Verlinde(i)  = {nstr(chi_verlinde, 20)}

  THREE REGIMES:

      u = 0     :  chi_R = chi_1 - chi_0 = {nstr(chi_at_0, 15)}   (singlet reflected)
      u = hbar  :  chi_R = chi_1         = {nstr(chi_at_hbar, 15)}   (singlet closed)
      u = inf   :  chi_R = chi_0 + chi_1 = {nstr(chi_verlinde, 15)}   (Verlinde)

  MODULAR PROPERTIES:

      NOT a modular form (S-transform mixes in chi_{{1/2}}).
      NOT a Jacobi form (rational u-dependence, not theta-type).

      chi_R in Rat_1(u) tensor VVMF(SL_2(Z), rho_{{k=2}})

      Under S: tau -> -1/tau:
          chi_R(u, -1/tau) = [u/(u+hbar)] * (chi_0 + chi_1)
                           + [(u-hbar)/((u+hbar)*sqrt(2))] * chi_{{1/2}}

  ELLIPTIC UPLIFT:

      lambda_0^ell(u, tau) = theta_1(u - hbar | tau) / theta_1(u + hbar | tau)

      Recovers the rational version as tau -> i*infinity (q -> 0).
      The elliptic chi_R^ell is meromorphic Jacobi-type in u,
      but still not a standard Jacobi form due to the S-matrix mixing.
""")

    return chars


if __name__ == "__main__":
    chars = main()
